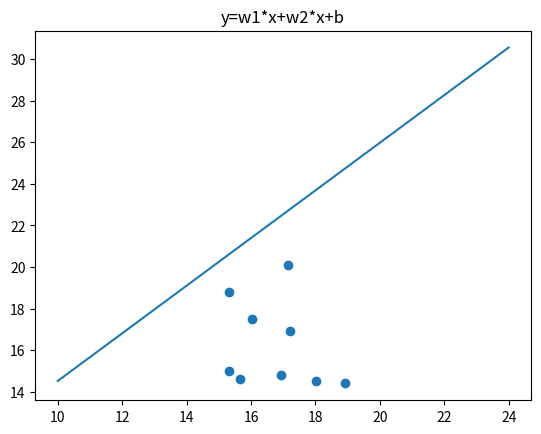

Write Python code to recreate this figure.
# -*- coding: utf-8 -*-
"""
Created on Fri Sep  9 20:17:57 2022

[redacted]
"""
#load Dependencies
import matplotlib.pyplot as plt
import math
import random
#load dataset

x1=[0,0,0,0,0,0,0,0,0,0,0,0,0,0,0,0,0,0]
for i in range(0,18):
    x1[i]=random.uniform(15,20)
#    print(x1[i])
x2=[0,0,0,0,0,0,0,0,0,0,0,0,0,0,0,0,0,0]
for i in range(0,18):
    x2[i]=random.randint(1,3)
#    print(x2[i])
y=[14.8,17.5,16.9,14.5,14.6,14.4,15.0,20.1,18.8,15.7,14.9,13.5,13.6,15.4,14.0,11.8,13.0,12.7]
#training set
x1_train=x1[0:9]
x2_train=x2[0:9]
y_train=y[0:9]
n_train=len(x1_train)
#testing set
x1_test=x1[9:]
x2_test=x2[9:]
y_test=y[9:]
n_test=len(x1_test)
#set parameter
w1=-0.1
w2=0.3
b=3
#learning rate
lr=0.00001
#training cycle
epoches=1000
#y=w1*x+w2*x+b
for i in range(epoches):
    sum_w1=0.0
    sum_w2=0.0
    sum_b=0.0
    for i in range(n_train):
        y_hat=w1*x1_train[i]+w2*x2_train[i]+b
        sum_w1+=(y_train[i]-y_hat)*(-x1_train[i])
        sum_w2+=(y_train[i]-y_hat)*(-x2_train[i])
        sum_b+=(y_train[i]-y_hat)*(-1)
    decent_w1=2*sum_w1#梯度
    decent_w2=2*sum_w2
    det_b=2*sum_b
    w1=w1-lr*decent_w1
    w2=w2-lr*decent_w2
    b=b-lr*det_b
#show image
fig,ax=plt.subplots()
ax.scatter(x1_train,y_train)
ax.plot([i for i in range(10,25)],[w1*i+w2*i+b for i in range(10,25)])
plt.title('y=w1*x+w2*x+b')
plt.show()
#training loss
total_train_loss=0
for i in range(n_train):
    y_hat=w1*x1_train[i]+w2*x2_train[i]+b
    total_train_loss+=(y_train[i]-y_hat)**2
#test loss
total_test_loss=0
for i in range(n_test):
    y_hat=w1*x1_test[i]+w2*x2_test[i]+b
    total_test_loss+=(y_test[i]-y_hat)**2
print("total_train_loss:")
print(total_train_loss)
print("total_test_loss:")
print(total_test_loss)
